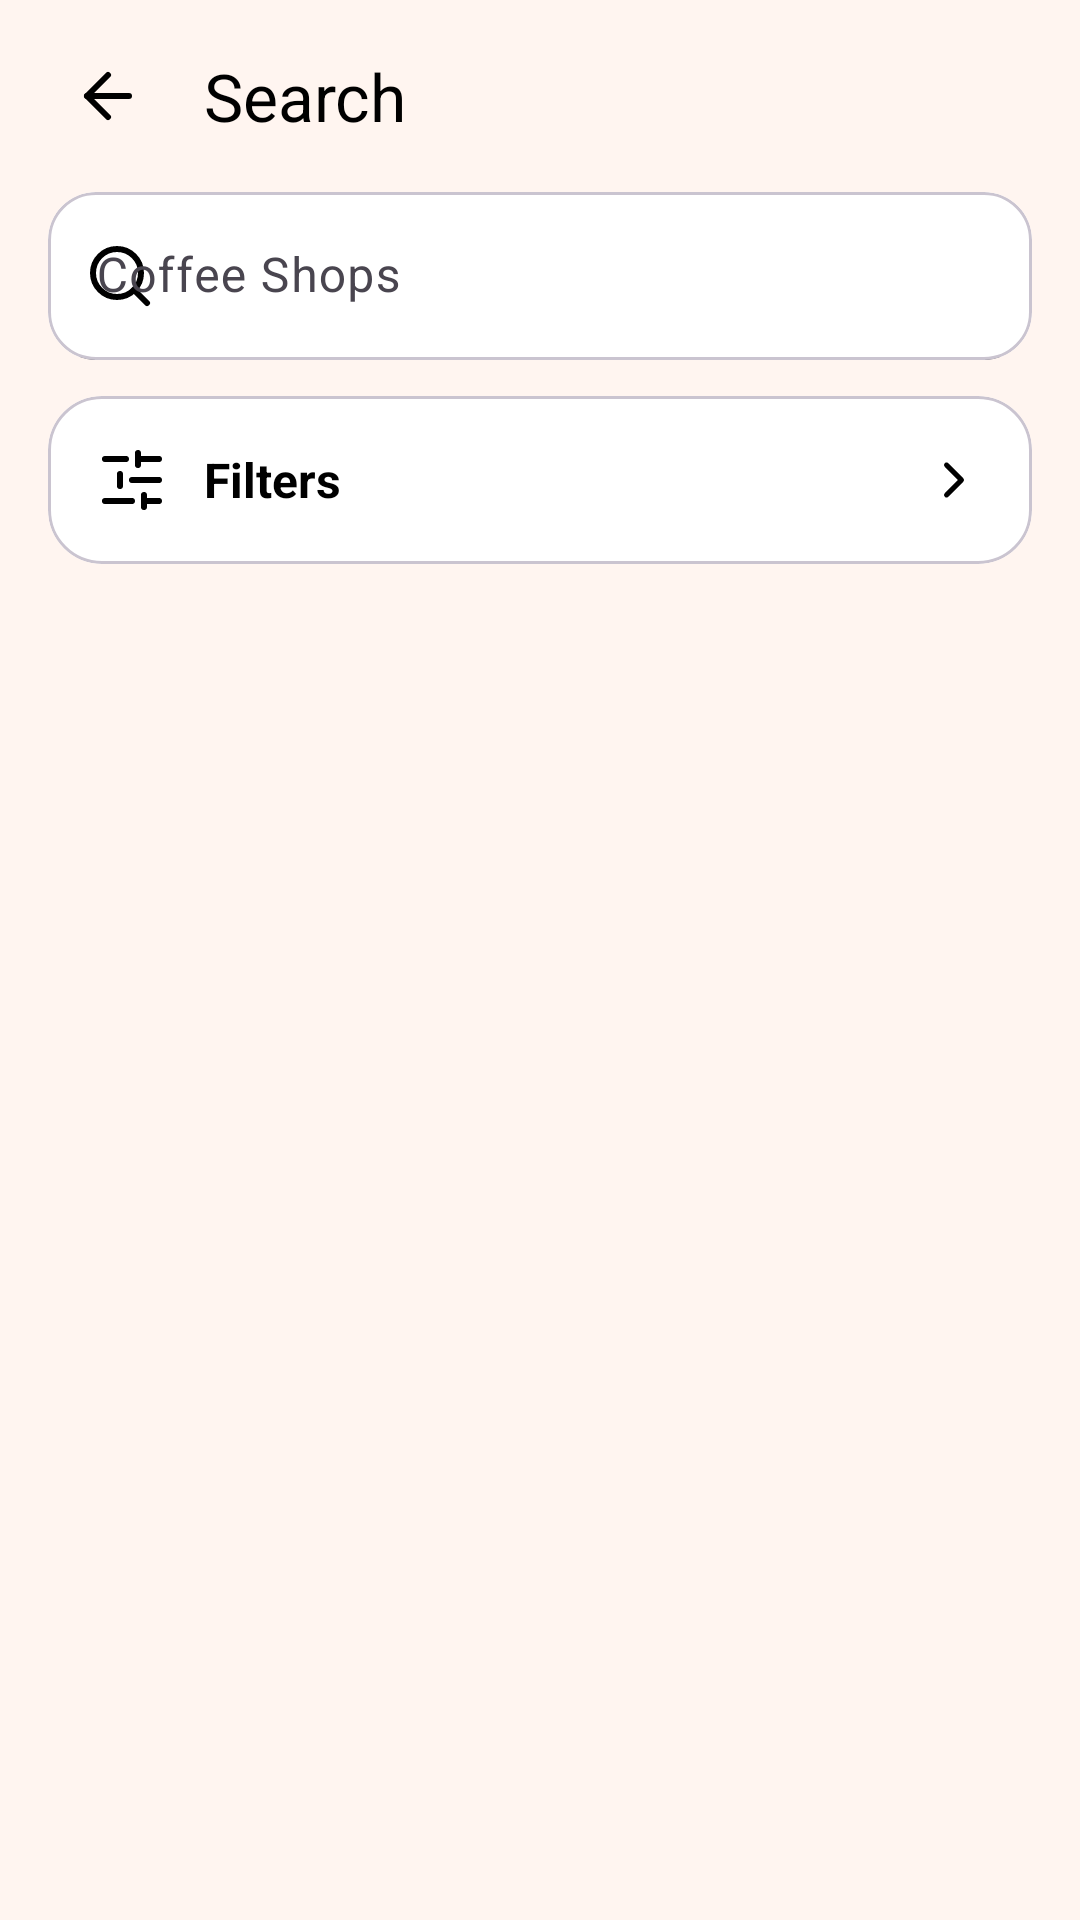

Layout XML and referenced resources for this Android screen:
<!-- AndroidManifest.xml: application theme Theme.CapeTownCoffees -->
<!-- res/layout/fragment_search.xml -->
<?xml version="1.0" encoding="utf-8"?>
<androidx.coordinatorlayout.widget.CoordinatorLayout
    xmlns:android="http://schemas.android.com/apk/res/android"
    xmlns:app="http://schemas.android.com/apk/res-auto"
    xmlns:tools="http://schemas.android.com/tools"
    android:id="@+id/root"
    android:layout_width="match_parent"
    android:layout_height="match_parent"
    android:background="@color/background"
    tools:context=".ui.search.SearchFragment">

    <com.google.android.material.appbar.AppBarLayout
        android:id="@+id/appbar"
        android:layout_width="match_parent"
        android:layout_height="wrap_content"
        android:background="@color/background"
        app:liftOnScroll="true">

        <com.google.android.material.appbar.MaterialToolbar
            android:id="@+id/topBar"
            android:layout_width="match_parent"
            android:layout_height="?attr/actionBarSize"
            android:paddingStart="8dp"
            android:paddingEnd="8dp"
            android:background="@color/background"
            app:navigationIcon="@drawable/ic_ctc_arrow_back"
            app:navigationIconTint="@color/text_primary"
            app:title="@string/search"
            app:titleTextColor="@color/text_primary"
            app:layout_scrollFlags="scroll|enterAlways"/>
    </com.google.android.material.appbar.AppBarLayout>

    <androidx.constraintlayout.widget.ConstraintLayout
        android:id="@+id/body"
        android:layout_width="match_parent"
        android:layout_height="match_parent"
        android:paddingHorizontal="16dp"
        android:paddingBottom="16dp"
        app:layout_behavior="@string/appbar_scrolling_view_behavior">

        
        <com.google.android.material.card.MaterialCardView
            android:id="@+id/searchFieldCard"
            android:layout_width="0dp"
            android:layout_height="wrap_content"
            app:cardBackgroundColor="@color/surface"
            app:cardCornerRadius="16dp"
            app:cardElevation="0dp"
            app:layout_constraintTop_toTopOf="parent"
            app:layout_constraintStart_toStartOf="parent"
            app:layout_constraintEnd_toEndOf="parent">

            <com.google.android.material.textfield.TextInputLayout
                android:id="@+id/tilSearch"
                style="@style/Widget.Material3.TextInputLayout.FilledBox"
                android:layout_width="match_parent"
                android:layout_height="wrap_content"
                android:hint="@string/search_hint_coffee_shops"
                app:boxBackgroundColor="@color/surface"
                app:startIconDrawable="@drawable/ic_ctc_search"
                app:startIconTint="@color/icon_primary"
                app:hintTextColor="@color/icon_primary"
                app:boxBackgroundMode="filled"
                app:boxCornerRadiusTopStart="16dp"
                app:boxCornerRadiusTopEnd="16dp"
                app:boxCornerRadiusBottomStart="16dp"
                app:boxCornerRadiusBottomEnd="16dp"
                app:endIconMode="clear_text"
                app:endIconTint="@color/icon_primary">

                <com.google.android.material.textfield.TextInputEditText
                    android:id="@+id/etSearch"
                    android:layout_width="match_parent"
                    android:layout_height="56dp"
                    android:imeOptions="actionSearch"
                    android:inputType="text"
                    android:maxLines="1"
                    android:singleLine="true"
                    android:textColor="@color/text_primary"
                    android:textColorHint="@color/text_tip"/>
            </com.google.android.material.textfield.TextInputLayout>
        </com.google.android.material.card.MaterialCardView>

        
        <com.google.android.material.card.MaterialCardView
            android:id="@+id/filtersCard"
            android:layout_width="0dp"
            android:layout_height="wrap_content"
            app:cardBackgroundColor="@color/surface"
            app:cardCornerRadius="18dp"
            app:layout_constraintTop_toBottomOf="@id/searchFieldCard"
            app:layout_constraintStart_toStartOf="parent"
            app:layout_constraintEnd_toEndOf="parent"
            android:layout_marginTop="12dp">

            <LinearLayout
                android:layout_width="match_parent"
                android:layout_height="wrap_content"
                android:orientation="vertical">

                <LinearLayout
                    android:id="@+id/filtersHeader"
                    android:layout_width="match_parent"
                    android:layout_height="56dp"
                    android:paddingStart="16dp"
                    android:paddingEnd="16dp"
                    android:gravity="center_vertical"
                    android:foreground="?attr/selectableItemBackground"
                    android:clickable="true"
                    android:focusable="true"
                    android:orientation="horizontal">

                    <ImageView
                        android:layout_width="24dp"
                        android:layout_height="24dp"
                        android:src="@drawable/ic_ctc_filter"
                        app:tint="@color/icon_primary"/>

                    <TextView
                        android:id="@+id/tvFilters"
                        android:layout_width="0dp"
                        android:layout_height="wrap_content"
                        android:layout_weight="1"
                        android:layout_marginStart="12dp"
                        android:text="@string/filters"
                        android:textSize="16sp"
                        android:textStyle="bold"
                        android:textColor="@color/text_primary"/>

                    <ImageView
                        android:id="@+id/ivChevron"
                        android:layout_width="20dp"
                        android:layout_height="20dp"
                        android:rotation="0"
                        android:src="@drawable/ic_ctc_arrow_drop_foward"
                        app:tint="@color/icon_primary"/>
                </LinearLayout>

                <View
                    android:id="@+id/filtersDivider"
                    android:layout_width="match_parent"
                    android:layout_height="1dp"
                    android:alpha="0.15"
                    android:background="?android:attr/listDivider"
                    android:visibility="gone"
                    tools:visibility="visible"/>

                <LinearLayout
                    android:id="@+id/filtersContent"
                    android:layout_width="match_parent"
                    android:layout_height="wrap_content"
                    android:orientation="vertical"
                    android:padding="16dp"
                    android:visibility="gone"
                    tools:visibility="visible">

                    <LinearLayout
                        android:layout_width="match_parent"
                        android:layout_height="wrap_content"
                        android:orientation="horizontal"
                        android:gravity="center_vertical">

                        <TextView
                            android:id="@+id/tvRadiusLabel"
                            android:layout_width="0dp"
                            android:layout_height="wrap_content"
                            android:layout_weight="1"
                            android:text="@string/search_radius"
                            android:textColor="@color/text_primary"
                            android:textSize="14sp"
                            android:textStyle="bold"/>

                        <TextView
                            android:id="@+id/tvRadiusValue"
                            android:layout_width="wrap_content"
                            android:layout_height="wrap_content"
                            android:text="30 km"
                            android:textColor="@color/text_secondary"
                            android:textSize="14sp"/>
                    </LinearLayout>

                    <com.google.android.material.slider.Slider
                        android:id="@+id/sliderRadius"
                        style="@style/Widget.Material3.Slider"
                        android:layout_width="match_parent"
                        android:layout_height="wrap_content"
                        android:layout_marginTop="8dp"
                        android:value="30"
                        android:valueFrom="1"
                        android:valueTo="50"
                        android:stepSize="1"
                        app:labelBehavior="gone"/>

                    <LinearLayout
                        android:layout_width="match_parent"
                        android:layout_height="wrap_content"
                        android:orientation="horizontal"
                        android:gravity="center_vertical"
                        android:paddingTop="8dp">

                        <TextView
                            android:layout_width="0dp"
                            android:layout_height="wrap_content"
                            android:layout_weight="1"
                            android:text="@string/strict_coffee_only"
                            android:textColor="@color/text_primary"
                            android:textSize="14sp"
                            android:textStyle="bold"/>

                        <com.google.android.material.materialswitch.MaterialSwitch
                            android:id="@+id/switchStrictCoffee"
                            android:layout_width="wrap_content"
                            android:layout_height="wrap_content"
                            android:checked="true"/>
                    </LinearLayout>
                </LinearLayout>
            </LinearLayout>
        </com.google.android.material.card.MaterialCardView>

        
        <TextView
            android:id="@+id/tvSuggestionsHeader"
            android:layout_width="wrap_content"
            android:layout_height="wrap_content"
            android:text="@string/suggestions"
            android:textSize="12sp"
            android:textStyle="bold"
            android:textColor="@color/text_tip"
            android:visibility="gone"
            tools:visibility="visible"
            android:layout_marginTop="16dp"
            app:layout_constraintTop_toBottomOf="@id/filtersCard"
            app:layout_constraintStart_toStartOf="parent"/>

        
        <androidx.recyclerview.widget.RecyclerView
            android:id="@+id/recyclerSuggestionsBelow"
            android:layout_width="0dp"
            android:layout_height="0dp"
            android:clipToPadding="false"
            android:paddingBottom="16dp"
            android:nestedScrollingEnabled="false"
            android:visibility="gone"
            tools:visibility="visible"
            tools:listitem="@layout/item_search_suggestion"
            app:layout_constraintTop_toBottomOf="@id/tvSuggestionsHeader"
            app:layout_constraintStart_toStartOf="parent"
            app:layout_constraintEnd_toEndOf="parent"
            app:layout_constraintBottom_toBottomOf="parent"/>
    </androidx.constraintlayout.widget.ConstraintLayout>

</androidx.coordinatorlayout.widget.CoordinatorLayout>
<!-- res/layout/item_search_suggestion.xml (included above) -->
<?xml version="1.0" encoding="utf-8"?>
<com.google.android.material.card.MaterialCardView
    xmlns:android="http://schemas.android.com/apk/res/android"
    xmlns:app="http://schemas.android.com/apk/res-auto"
    xmlns:tools="http://schemas.android.com/tools"
    android:layout_width="match_parent"
    android:layout_height="wrap_content"
    android:layout_marginVertical="6dp"
    android:clickable="true"
    android:focusable="true"
    android:foreground="?attr/selectableItemBackground"
    app:cardBackgroundColor="@color/surface"
    app:cardCornerRadius="14dp"
    app:cardElevation="0dp">

    <androidx.constraintlayout.widget.ConstraintLayout
        android:layout_width="match_parent"
        android:layout_height="wrap_content"
        android:minHeight="64dp"
        android:paddingStart="14dp"
        android:paddingEnd="14dp"
        android:paddingTop="10dp"
        android:paddingBottom="10dp">

        
        <ImageView
            android:id="@+id/ivLeading"
            android:layout_width="22dp"
            android:layout_height="22dp"
            android:src="@drawable/ic_ctc_search"
            app:tint="@color/icon_primary"
            app:layout_constraintStart_toStartOf="parent"
            app:layout_constraintTop_toTopOf="parent"
            app:layout_constraintBottom_toBottomOf="parent" />

        
        <TextView
            android:id="@+id/tvDistance"
            android:layout_width="wrap_content"
            android:layout_height="wrap_content"
            android:includeFontPadding="false"
            android:paddingStart="10dp"
            android:paddingEnd="10dp"
            android:paddingTop="6dp"
            android:paddingBottom="6dp"
            android:textColor="@color/text_secondary"
            android:textSize="12sp"
            android:background="@drawable/bg_pill_outline"
            android:visibility="gone"
            tools:text="@string/search_suggestion_distance"
            tools:visibility="visible"
            app:layout_constrainedWidth="true"
            app:layout_constraintEnd_toEndOf="parent"
            app:layout_constraintTop_toTopOf="@id/tvTitle"
            app:layout_constraintBottom_toBottomOf="@id/tvSubtitle" />

        
        <TextView
            android:id="@+id/tvTitle"
            android:layout_width="0dp"
            android:layout_height="wrap_content"
            android:layout_marginStart="12dp"
            android:textColor="@color/text_primary"
            android:textSize="15.5sp"
            android:maxLines="1"
            android:ellipsize="end"
            tools:text="@string/search_suggestion_title"
            app:layout_constraintStart_toEndOf="@id/ivLeading"
            app:layout_constraintEnd_toStartOf="@id/tvDistance"
            app:layout_constraintTop_toTopOf="parent" />

        
        <TextView
            android:id="@+id/tvSubtitle"
            android:layout_width="0dp"
            android:layout_height="wrap_content"
            android:layout_marginStart="12dp"
            android:layout_marginTop="2dp"
            android:textColor="@color/text_tip"
            android:textSize="13sp"
            android:maxLines="2"
            android:ellipsize="end"
            android:visibility="gone"
            tools:text="@string/search_suggestion_location"
            tools:visibility="visible"
            app:layout_constraintStart_toEndOf="@id/ivLeading"
            app:layout_constraintEnd_toStartOf="@id/tvDistance"
            app:layout_constraintTop_toBottomOf="@id/tvTitle"
            app:layout_constraintBottom_toBottomOf="parent" />

    </androidx.constraintlayout.widget.ConstraintLayout>
</com.google.android.material.card.MaterialCardView>
<!-- resources referenced by this layout -->
<resources>
  <color name="background">#fff5f0</color>
  <color name="icon_primary">#d4ae96</color>
  <color name="surface">#FFFFFF</color>
  <color name="text_primary">@color/black</color>
  <color name="text_secondary">#5D4037</color>
  <color name="text_tip">#9e9998</color>
  <!-- drawable bg_pill_outline (drawable) -->
  <?xml version="1.0" encoding="utf-8"?>
  <shape xmlns:android="http://schemas.android.com/apk/res/android"
      android:shape="rectangle">
      <stroke
          android:width="1.5dp"
          android:color="@color/button_category" />
      <corners android:radius="12dp" />
  </shape>
  <string name="filters">Filters</string>
  <string name="search">Search</string>
  <string name="search_hint_coffee_shops">Coffee Shops</string>
  <string name="search_radius">Search Radius</string>
  <string name="search_suggestion_distance">1.2 km</string>
  <string name="search_suggestion_location">36 Buitenkant St, Cape Town City Centre asdasd asda sd asdasda</string>
  <string name="search_suggestion_title">Truth Coffee Roasting</string>
  <string name="strict_coffee_only">Strict Coffee Places</string>
  <string name="suggestions">Suggestions</string>
  <color name="black">#FF000000</color>
  <color name="button_category">#e1c1ad</color>
  <color name="coffee_medium">#5D4037</color>
  <color name="coffee_dark">#3E2723</color>
  <color name="white">#FFFFFFFF</color>
  <color name="nav_bar_pill">#382a23</color>
  <color name="coffee_light">#8D6E63</color>
  <style name="TextAppearance.App.Headline1" parent="TextAppearance.MaterialComponents.Headline4">
          <item name="android:textColor">@color/text_primary</item>
          <item name="android:textStyle">bold</item>
      </style>
  <style name="TextAppearance.App.Headline2" parent="TextAppearance.MaterialComponents.Headline6">
          <item name="android:textColor">@color/text_primary</item>
          <item name="android:textStyle">bold</item>
      </style>
  <style name="TextAppearance.App.Body1" parent="TextAppearance.MaterialComponents.Body1">
          <item name="android:textColor">@color/text_primary</item>
      </style>
  <style name="Widget.App.Button" parent="Widget.MaterialComponents.Button">
          <item name="android:textAllCaps">false</item>
          <item name="android:padding">12dp</item>
          <item name="cornerRadius">8dp</item>
          <item name="android:textColor">@color/button_text</item>
          <item name="backgroundTint">@color/button_primary</item>
      </style>
  <style name="Widget.App.Button.Outlined" parent="Widget.MaterialComponents.Button.OutlinedButton">
          <item name="android:textAllCaps">false</item>
          <item name="android:padding">12dp</item>
          <item name="cornerRadius">8dp</item>
          <item name="strokeColor">@color/google_button_stroke</item>
          <item name="android:textColor">@color/google_button_text</item>
          <item name="android:backgroundTint">@color/google_button</item>
      </style>
  <style name="Widget.App.CardView" parent="Widget.MaterialComponents.CardView">
          <item name="cardElevation">4dp</item>
          <item name="cardCornerRadius">8dp</item>
          <item name="contentPadding">16dp</item>
      </style>
  <color name="button_text">@color/white</color>
  <color name="button_primary">@color/coffee_medium</color>
  <color name="google_button_stroke">#DDDDDD</color>
  <color name="google_button_text">#444444</color>
  <color name="google_button">@color/white</color>
  <color name="input_stroke">@color/coffee_light</color>
  <color name="input_background">#fff5f0</color>
  <style name="TextAppearance.App.Caption" parent="TextAppearance.MaterialComponents.Caption">
          <item name="android:textColor">@color/coffee_medium</item>
      </style>
  <color name="star_filled">#FFC107</color>
  <color name="star_empty">#66FFFFFF</color>
</resources>
